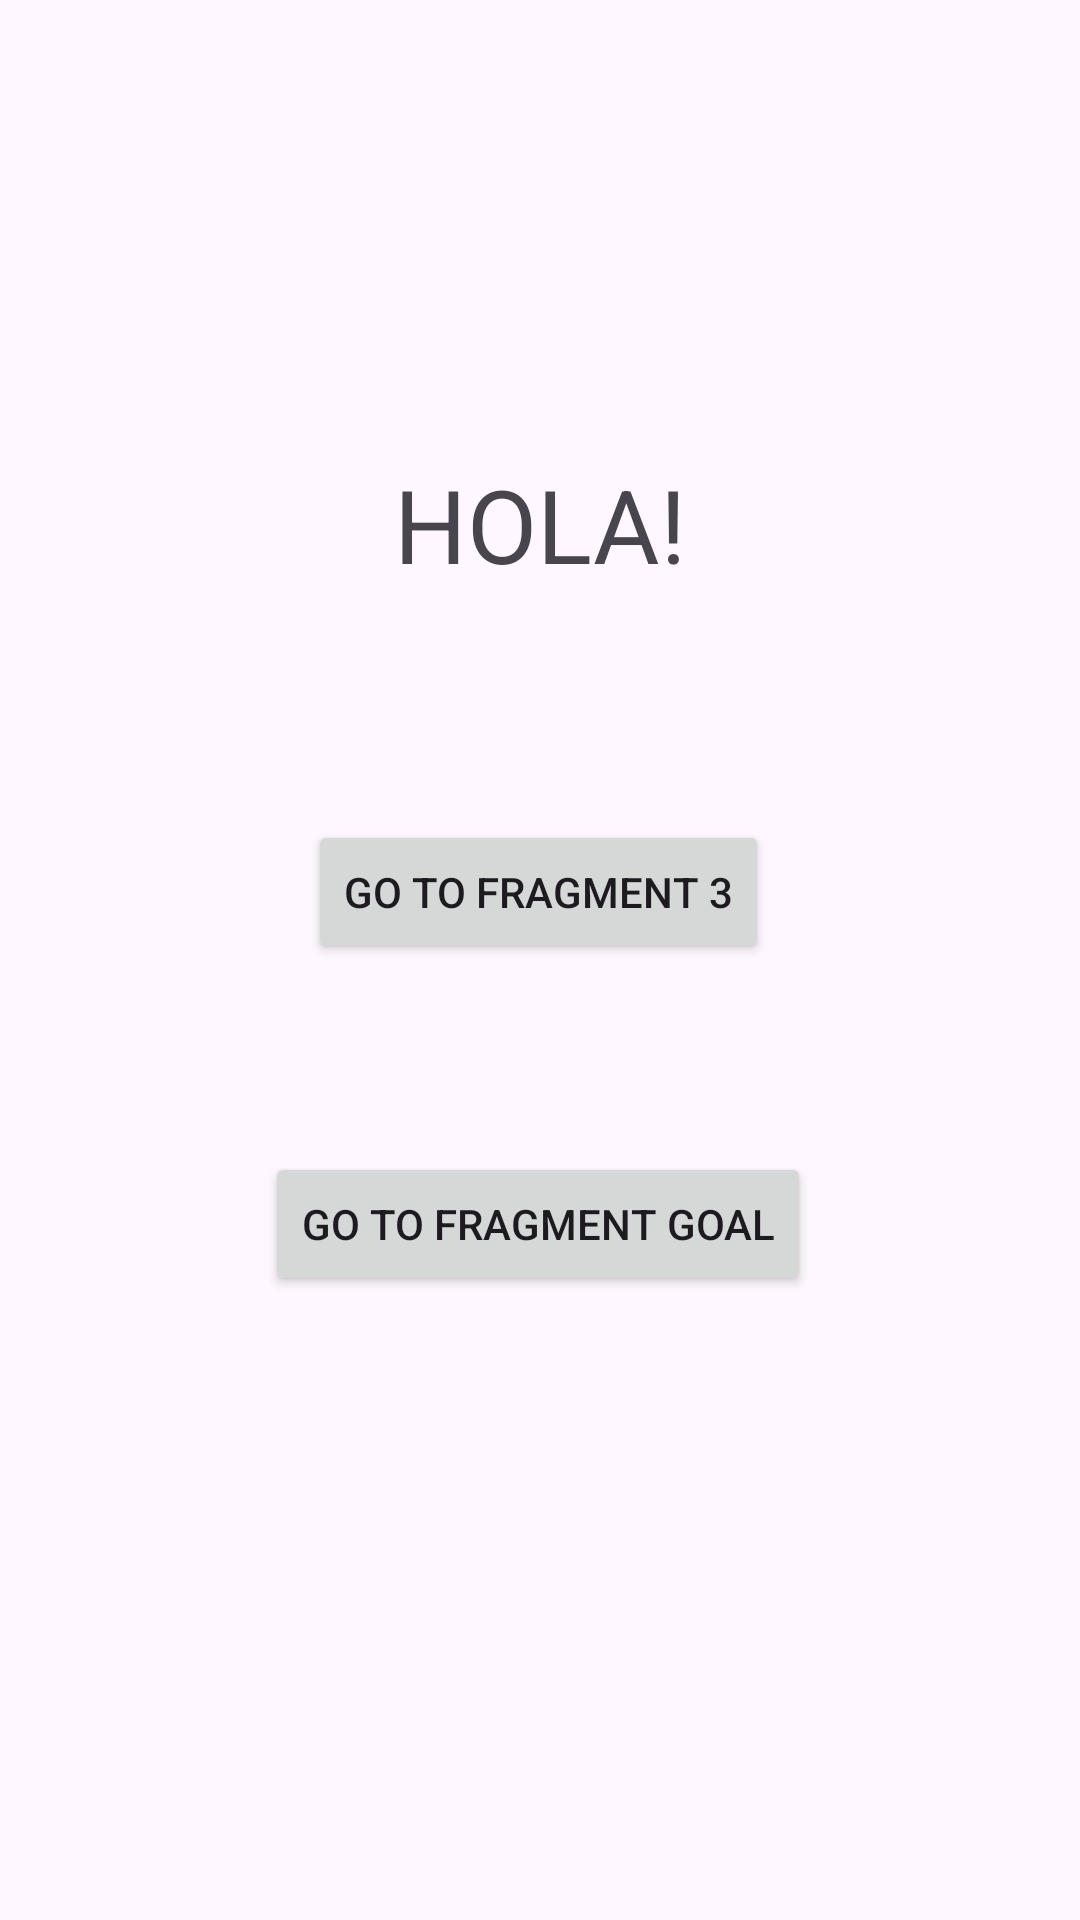

Layout XML and referenced resources for this Android screen:
<!-- AndroidManifest.xml: application theme Theme.FragmentNavigationExample -->
<!-- res/layout/fragment_2.xml -->
<?xml version="1.0" encoding="utf-8"?>
<layout xmlns:app="http://schemas.android.com/apk/res-auto"
    xmlns:tools="http://schemas.android.com/tools"
    xmlns:android="http://schemas.android.com/apk/res/android">

    <androidx.constraintlayout.widget.ConstraintLayout
        android:layout_width="match_parent"
        android:layout_height="match_parent"
        tools:context=".Fragment2">


        <TextView
            android:id="@+id/holaTextView"
            android:layout_width="wrap_content"
            android:layout_height="wrap_content"
            android:layout_marginTop="152dp"
            android:text="@string/fragment2_Hola_textview"
            android:textSize="34sp"
            app:layout_constraintEnd_toEndOf="parent"
            app:layout_constraintStart_toStartOf="parent"
            app:layout_constraintTop_toTopOf="parent" />

        <Button
            android:id="@+id/fragment2Button"
            android:layout_width="wrap_content"
            android:layout_height="wrap_content"
            android:text="@string/button_go_to_fragment3"
            app:layout_constraintBottom_toTopOf="@+id/fragment2GoalButton"
            app:layout_constraintEnd_toEndOf="parent"
            app:layout_constraintHorizontal_bias="0.497"
            app:layout_constraintStart_toStartOf="parent"
            app:layout_constraintTop_toBottomOf="@+id/holaTextView"
            app:layout_constraintVertical_bias="0.547" />

        <Button
            android:id="@+id/fragment2GoalButton"
            android:layout_width="wrap_content"
            android:layout_height="wrap_content"
            android:layout_marginBottom="208dp"
            android:text="@string/button_go_to_fragmentGoal"
            app:layout_constraintBottom_toBottomOf="parent"
            app:layout_constraintEnd_toEndOf="parent"
            app:layout_constraintHorizontal_bias="0.497"
            app:layout_constraintStart_toStartOf="parent" />

    </androidx.constraintlayout.widget.ConstraintLayout>
</layout>
<!-- resources referenced by this layout -->
<resources>
  <string name="button_go_to_fragment3">Go To Fragment 3</string>
  <string name="button_go_to_fragmentGoal">Go To Fragment GOAL</string>
  <string name="fragment2_Hola_textview">HOLA!</string>
  <style name="Theme.FragmentNavigationExample" parent="Base.Theme.FragmentNavigationExample" />
  <style name="Base.Theme.FragmentNavigationExample" parent="Theme.Material3.DayNight.NoActionBar">
          
          
      </style>
</resources>
